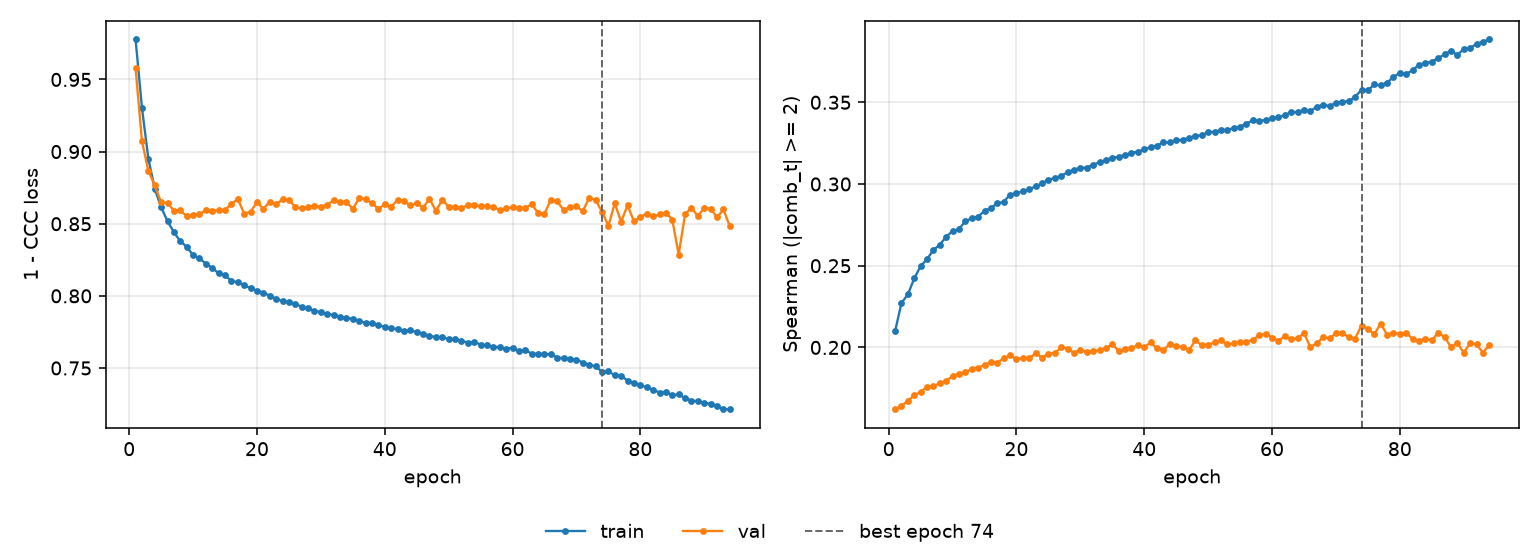

The table this chart was drawn from, first rows:
epoch, tr_loss, vl_loss, tr_sp, vl_sp, is_best
1, 0.9777, 0.9578, 0.2099, 0.1622, False
2, 0.9303, 0.9073, 0.2272, 0.1642, False
3, 0.8952, 0.8866, 0.2324, 0.1673, False
4, 0.8742, 0.8766, 0.2422, 0.1707, False
5, 0.8615, 0.8648, 0.2497, 0.1727, False
6, 0.8517, 0.8642, 0.2541, 0.1759, False
7, 0.8442, 0.859, 0.2595, 0.1764, False
8, 0.8378, 0.8592, 0.2629, 0.1781, False
9, 0.8341, 0.8552, 0.2677, 0.1796, False
10, 0.8282, 0.8562, 0.2712, 0.1824, False
11, 0.826, 0.8565, 0.2723, 0.184, False
12, 0.8223, 0.8596, 0.2774, 0.1848, False
13, 0.8195, 0.8588, 0.279, 0.1869, False
14, 0.8155, 0.8595, 0.2801, 0.1874, False
15, 0.8142, 0.8597, 0.2836, 0.1894, False
16, 0.8103, 0.8637, 0.2853, 0.1911, False
17, 0.8095, 0.8672, 0.2882, 0.1906, False
18, 0.8074, 0.857, 0.2891, 0.1934, False
19, 0.8054, 0.8582, 0.2936, 0.1951, False
20, 0.8036, 0.8651, 0.2945, 0.1931, False
21, 0.802, 0.8603, 0.2954, 0.1934, False
22, 0.8002, 0.8654, 0.2969, 0.1934, False
23, 0.7979, 0.8634, 0.2985, 0.1964, False
24, 0.7962, 0.8669, 0.3004, 0.1938, False
25, 0.7957, 0.8667, 0.3027, 0.1961, False
26, 0.7946, 0.8615, 0.3036, 0.1964, False
27, 0.7924, 0.8606, 0.305, 0.2002, False
28, 0.7914, 0.8617, 0.3071, 0.1993, False
29, 0.7895, 0.8625, 0.3087, 0.1966, False
30, 0.7888, 0.8618, 0.3099, 0.1986, False
31, 0.7877, 0.8631, 0.31, 0.1974, False
32, 0.7867, 0.8664, 0.3119, 0.1976, False
33, 0.7855, 0.865, 0.3132, 0.1984, False
34, 0.7846, 0.8649, 0.3146, 0.1995, False
35, 0.7841, 0.8604, 0.3162, 0.202, False
36, 0.7823, 0.8678, 0.3166, 0.1978, False
37, 0.7815, 0.867, 0.3177, 0.199, False
38, 0.781, 0.8641, 0.3191, 0.1994, False
39, 0.78, 0.8603, 0.3198, 0.2015, False
40, 0.7783, 0.8635, 0.3211, 0.2, False
41, 0.7775, 0.8615, 0.3225, 0.2031, False
42, 0.7769, 0.8666, 0.3235, 0.1995, False
43, 0.776, 0.8657, 0.3255, 0.1982, False
44, 0.7761, 0.8628, 0.3254, 0.2023, False
45, 0.7749, 0.8641, 0.3267, 0.2012, False
46, 0.7736, 0.8611, 0.3271, 0.2002, False
47, 0.7724, 0.8673, 0.3281, 0.1982, False
48, 0.7712, 0.859, 0.3295, 0.2045, False
49, 0.7715, 0.8664, 0.3298, 0.2012, False
50, 0.7699, 0.8618, 0.3318, 0.2017, False
51, 0.7702, 0.8619, 0.3319, 0.203, False
52, 0.7688, 0.8606, 0.333, 0.2043, False
53, 0.7676, 0.8631, 0.3331, 0.2019, False
54, 0.7682, 0.8633, 0.3343, 0.2027, False
55, 0.7662, 0.8621, 0.3351, 0.2033, False
56, 0.7657, 0.8625, 0.337, 0.2033, False
57, 0.7646, 0.8615, 0.339, 0.2048, False
58, 0.7644, 0.8596, 0.3384, 0.2074, False
59, 0.7633, 0.8606, 0.3394, 0.2085, False
60, 0.7642, 0.8614, 0.3401, 0.2061, False
... 34 more rows
